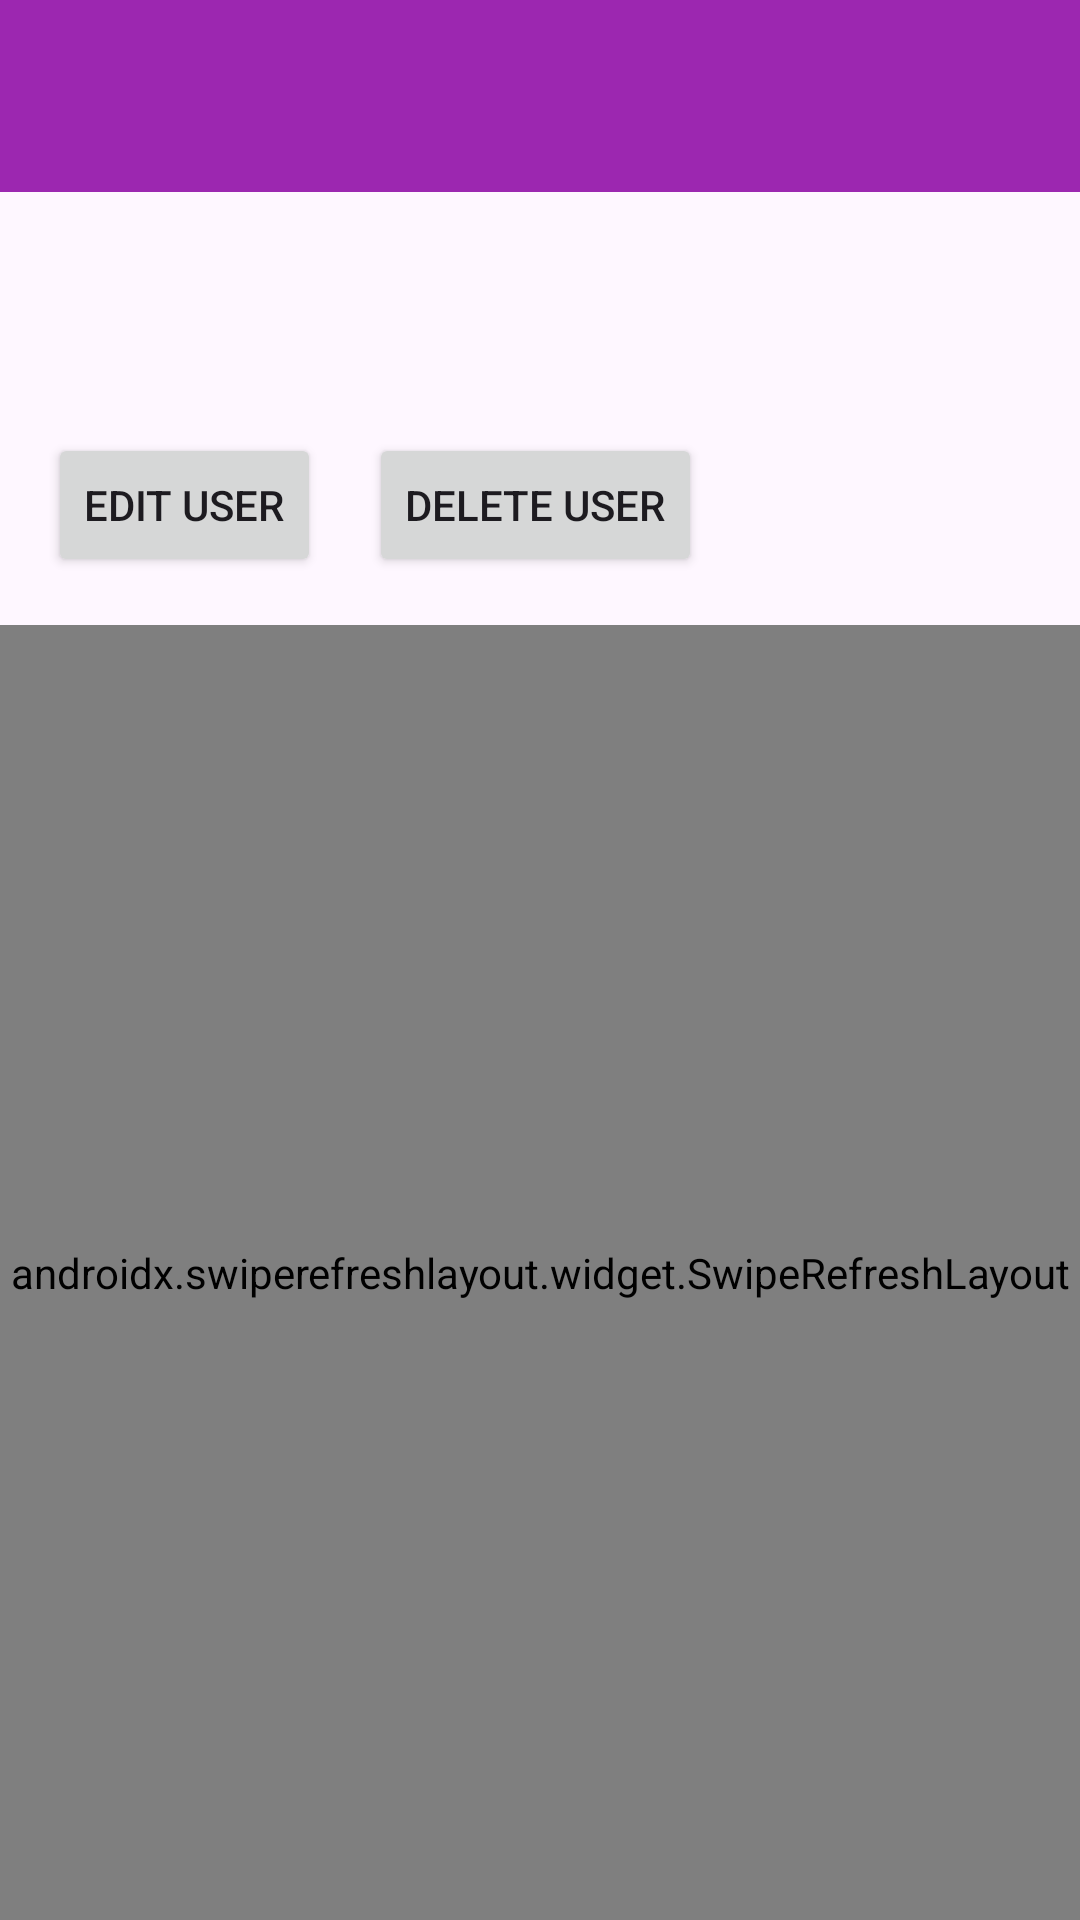

Here is an Android app screen rendered from its layout file. Give the layout XML and the strings, colors and styles it references.
<!-- AndroidManifest.xml: application theme Theme.UTUBE -->
<!-- res/layout/activity_channel.xml -->
<?xml version="1.0" encoding="utf-8"?>
<LinearLayout xmlns:android="http://schemas.android.com/apk/res/android"
    android:layout_width="match_parent"
    android:layout_height="match_parent"
    android:orientation="vertical">

    
    <androidx.appcompat.widget.Toolbar
        android:id="@+id/toolbar"
        android:layout_width="match_parent"
        android:layout_height="?attr/actionBarSize"
        android:background="?attr/colorPrimary"
        android:theme="?attr/actionBarTheme">

        <ImageView
            android:id="@+id/logo"
            android:layout_width="wrap_content"
            android:layout_height="match_parent"
            android:src="@drawable/logo"
            android:layout_gravity="start"
            android:layout_marginStart="16dp"
            android:contentDescription="@string/app_name" />
    </androidx.appcompat.widget.Toolbar>

    
    <TextView
        android:id="@+id/channel_title"
        android:layout_width="wrap_content"
        android:layout_height="wrap_content"
        android:layout_margin="16dp"
        android:textSize="24sp"
        android:textStyle="bold"
        android:textColor="@color/colorText"/>

    <LinearLayout
        android:layout_width="wrap_content"
        android:layout_height="wrap_content"
        android:orientation="horizontal"
        android:layout_margin="16dp">

        <Button
            android:id="@+id/edit_user_button"
            android:layout_width="wrap_content"
            android:layout_height="wrap_content"
            android:text="Edit User"
            android:layout_marginEnd="8dp"/>

        <Button
            android:id="@+id/delete_user_button"
            android:layout_width="wrap_content"
            android:layout_height="wrap_content"
            android:text="Delete User"
            android:layout_marginStart="8dp"/>

    </LinearLayout>

    <androidx.swiperefreshlayout.widget.SwipeRefreshLayout
        android:id="@+id/swipeRefreshLayout"
        android:layout_width="match_parent"
        android:layout_height="0dp"
        android:layout_weight="1">

        <androidx.recyclerview.widget.RecyclerView
            android:id="@+id/channel_recycler_view"
            android:layout_width="match_parent"
            android:layout_height="match_parent"
            android:padding="8dp" />

    </androidx.swiperefreshlayout.widget.SwipeRefreshLayout>

</LinearLayout>
<!-- resources referenced by this layout -->
<resources>
  <color name="colorText">#009688</color>
  <string name="app_name">UTUBE</string>
  <style name="Theme.UTUBE" parent="Base.Theme.UTUBE" />
  <style name="Base.Theme.UTUBE" parent="Theme.Material3.DayNight.NoActionBar">
          
          <item name="colorPrimary">@color/my_light_primary</item>
          <item name="colorPrimaryVariant">@color/my_light_primary_variant</item>
          <item name="colorOnPrimary">@color/my_light_on_primary</item>
          <item name="colorSecondary">@color/my_light_secondary</item>
          <item name="colorSecondaryVariant">@color/my_light_secondary_variant</item>
          <item name="colorOnSecondary">@color/my_light_on_secondary</item>
  
          <item name="colorOnBackground">@color/my_light_on_background</item>
          <item name="colorSurface">@color/my_light_surface</item>
          <item name="colorOnSurface">@color/my_light_on_surface</item>
      </style>
  <color name="my_light_primary">#9C27B0</color>
  <color name="my_light_primary_variant">#3700B3</color>
  <color name="my_light_on_primary">#000000</color>
  <color name="my_light_secondary">#03DAC6</color>
  <color name="my_light_secondary_variant">#018786</color>
  <color name="my_light_on_secondary">#000000</color>
  <color name="my_light_on_background">#000000</color>
  <color name="my_light_surface">#FFFFFF</color>
  <color name="my_light_on_surface">#000000</color>
</resources>
